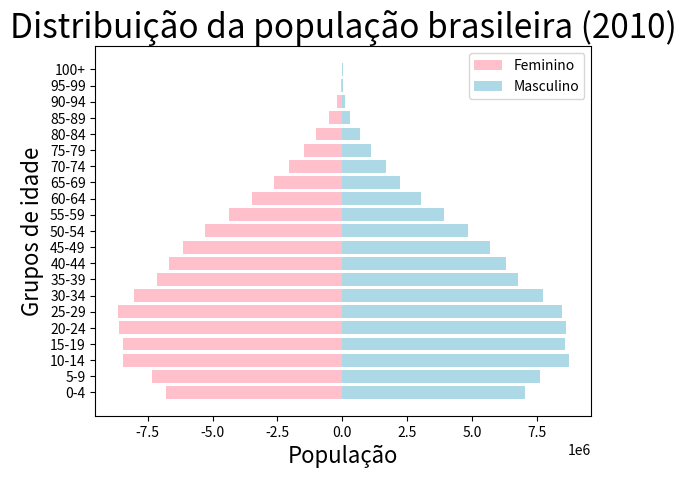

The matplotlib source for this figure:
# -*- coding: utf-8 -*-
"""
Created on Fri May  8 11:58:29 2020

@author: perip
"""

import numpy as np
import matplotlib.pyplot as plt

grupos = np.array(('0-4', '5-9', '10-14', '15-19', '20-24', '25-29', '30-34', '35-39', '40-44', '45-49', '50-54', '55-59', '60-64', '65-69', '70-74', '75-79', '80-84', '85-89', '90-94', '95-99', '100+'))
masculino = np.array((7016987, 7624144, 8725413, 8558868, 8630229, 8460995, 7717658, 6766664, 6320568, 5692014, 4834995, 3902344, 3041035, 2224065, 1667372, 1090517, 668623, 310759, 114964, 31529, 7247))
feminino = np.array((6779171, 7345231, 8441348, 8432004, 8614963, 8643419, 8026854, 7121915, 6688796, 6141338, 5305407, 4373877, 3468085, 2616745, 2074264, 1472930, 998349, 508724, 211594, 66806, 16989))


#plt.figure(figsize=(12,5))
plt.barh(grupos, -feminino, color = 'pink', label="Feminino")
plt.barh(grupos, masculino, color = 'lightblue', label="Masculino")

plt.xlabel("População", fontsize=16)
plt.ylabel("Grupos de idade", fontsize=16)
plt.title("Distribuição da população brasileira (2010)", fontsize=24)

#ax = plt.gca()
#ax.get_xaxis().set_major_formatter(plt.FuncFormatter(lambda x, loc: "{:,}".format(int(x))))

plt.legend()
plt.show()
